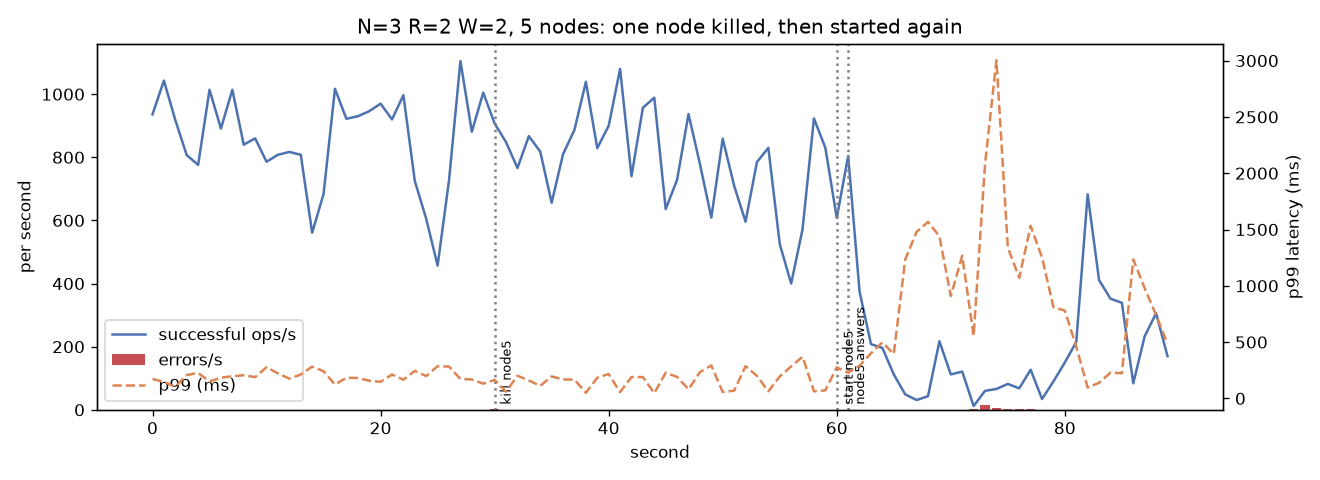

The data file committed next to this chart (first rows):
second, ops, errors, p99_ms, event
0, 936, 0, 172.7, 
1, 1043, 0, 146.5, 
2, 918, 0, 103, 
3, 807, 0, 207, 
4, 776, 0, 226.6, 
5, 1014, 0, 150.6, 
6, 891, 0, 184.3, 
7, 1014, 0, 196.7, 
8, 840, 0, 205.6, 
9, 860, 0, 189, 
10, 786, 0, 277.1, 
11, 808, 0, 222.3, 
12, 817, 0, 175.5, 
13, 808, 0, 212.2, 
14, 561, 0, 282.1, 
15, 684, 0, 241.3, 
16, 1017, 0, 122.3, 
17, 922, 0, 183.2, 
18, 930, 0, 181, 
19, 946, 0, 157.1, 
20, 970, 0, 147.2, 
21, 920, 0, 211.9, 
22, 997, 0, 165.7, 
23, 725, 0, 244.6, 
24, 605, 0, 197.8, 
25, 457, 0, 286.4, 
26, 727, 0, 282.5, 
27, 1105, 0, 172.8, 
28, 881, 0, 167.7, 
29, 1005, 0, 131, 
30, 907, 4, 163.5, kill node5
31, 848, 0, 59.78, 
32, 766, 0, 201.2, 
33, 867, 0, 159.3, 
34, 818, 0, 111.7, 
35, 656, 0, 194.9, 
36, 810, 0, 168.5, 
37, 887, 0, 166.7, 
38, 1039, 0, 49.93, 
39, 829, 0, 183.4, 
40, 900, 0, 216.5, 
41, 1080, 0, 55.45, 
42, 740, 0, 189.6, 
43, 957, 0, 189.3, 
44, 989, 0, 46.58, 
45, 636, 0, 227.6, 
46, 729, 0, 190.3, 
47, 937, 0, 80.77, 
48, 779, 0, 232.7, 
49, 609, 0, 292.8, 
50, 859, 0, 56.53, 
51, 710, 0, 68.52, 
52, 596, 0, 286.5, 
53, 785, 0, 200.1, 
54, 830, 0, 62.86, 
55, 525, 0, 194.5, 
56, 400, 0, 284.3, 
57, 572, 0, 369.4, 
58, 923, 0, 62.39, 
59, 830, 0, 71.46, 
... 30 more rows
